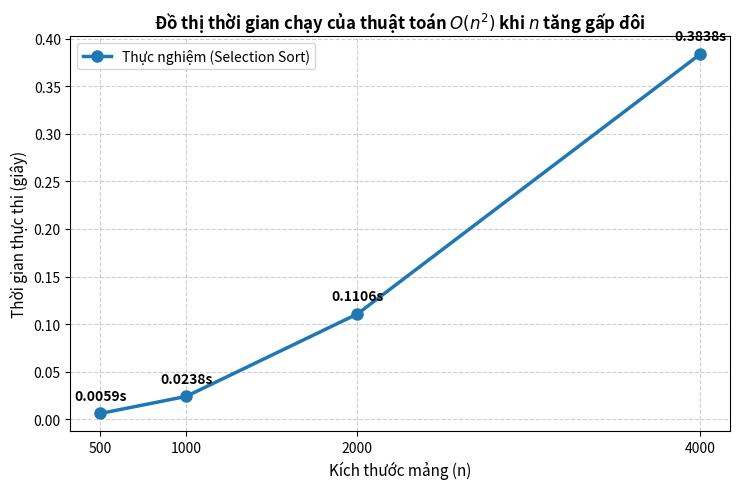

This figure's Python source:
import time
import random
import matplotlib.pyplot as plt
import numpy as np

# 1. Thuật toán sắp xếp chọn Selection Sort O(n^2)
def selection_sort(a: list):
    n = len(a)
    for i in range(n - 1):
        min_idx = i
        for j in range(i + 1, n):
            if a[j] < a[min_idx]:
                min_idx = j
        a[i], a[min_idx] = a[min_idx], a[i]

# 2. Đo thời gian: Chạy lặp 3 lần và lấy giá trị nhỏ nhất
def do_thoi_gian(n: int, lap: int = 3) -> float:
    min_t = float('inf')
    random.seed(42)
    for _ in range(lap):
        a = [random.randint(-10000, 10000) for _ in range(n)]
        t0 = time.perf_counter()
        selection_sort(a)
        t1 = time.perf_counter()
        min_t = min(min_t, t1 - t0)
    return min_t

def main():
    sizes = [500, 1000, 2000, 4000]
    
    # Đo thời gian tại từng mốc
    times = [do_thoi_gian(n, 3) for n in sizes]

    # In kết quả kiểm chứng tỉ lệ ra console (Bảng 1)
    print("========== KET QUA KIEM CHUNG TI LE ==========")
    print(f"n = 500  -> 1000: ti le = {times[1] / times[0]:.2f}")
    print(f"n = 1000 -> 2000: ti le = {times[2] / times[1]:.2f}")
    print(f"n = 2000 -> 4000: ti le = {times[3] / times[2]:.2f}")

    # In bảng thời gian chi tiết (Bảng 2)
    print("\n========== BANG DO THOI GIAN (GIAY) ==========")
    for n, t in zip(sizes, times):
        print(f"n={n}: {t:.6f}s | ", end="")
    print(f"Ti le cuoi: {times[3] / times[2]:.2f}\n")

    # 3. Vẽ duy nhất 1 đồ thị đơn O(n^2)
    n_arr = np.array(sizes)
    t_arr = np.array(times)

    plt.figure(figsize=(7.5, 5))
    plt.plot(n_arr, t_arr, 'o-', color='#1f77b4', linewidth=2.5, markersize=8, label='Thực nghiệm (Selection Sort)')

    # Hiển thị số giây chi tiết trên từng điểm mốc
    for x, y in zip(n_arr, t_arr):
        plt.annotate(f'{y:.4f}s', (x, y), textcoords="offset points", xytext=(0, 10), ha='center', fontsize=10, fontweight='bold')

    plt.title(r'Đồ thị thời gian chạy của thuật toán $O(n^2)$ khi $n$ tăng gấp đôi', fontsize=12, fontweight='bold')
    plt.xlabel('Kích thước mảng (n)', fontsize=11)
    plt.ylabel('Thời gian thực thi (giây)', fontsize=11)
    plt.xticks(n_arr)
    plt.grid(True, linestyle='--', alpha=0.6)
    plt.legend(fontsize=10)
    plt.tight_layout()

    # Lưu đồ thị vào file ảnh để chèn vào báo cáo
    plt.savefig('dothi_bai44.png', dpi=300)
    print("-> Da luu do thi don vao file 'dothi_bai44.png' thanh cong.")
    plt.show()

if __name__ == "__main__":
    main()
